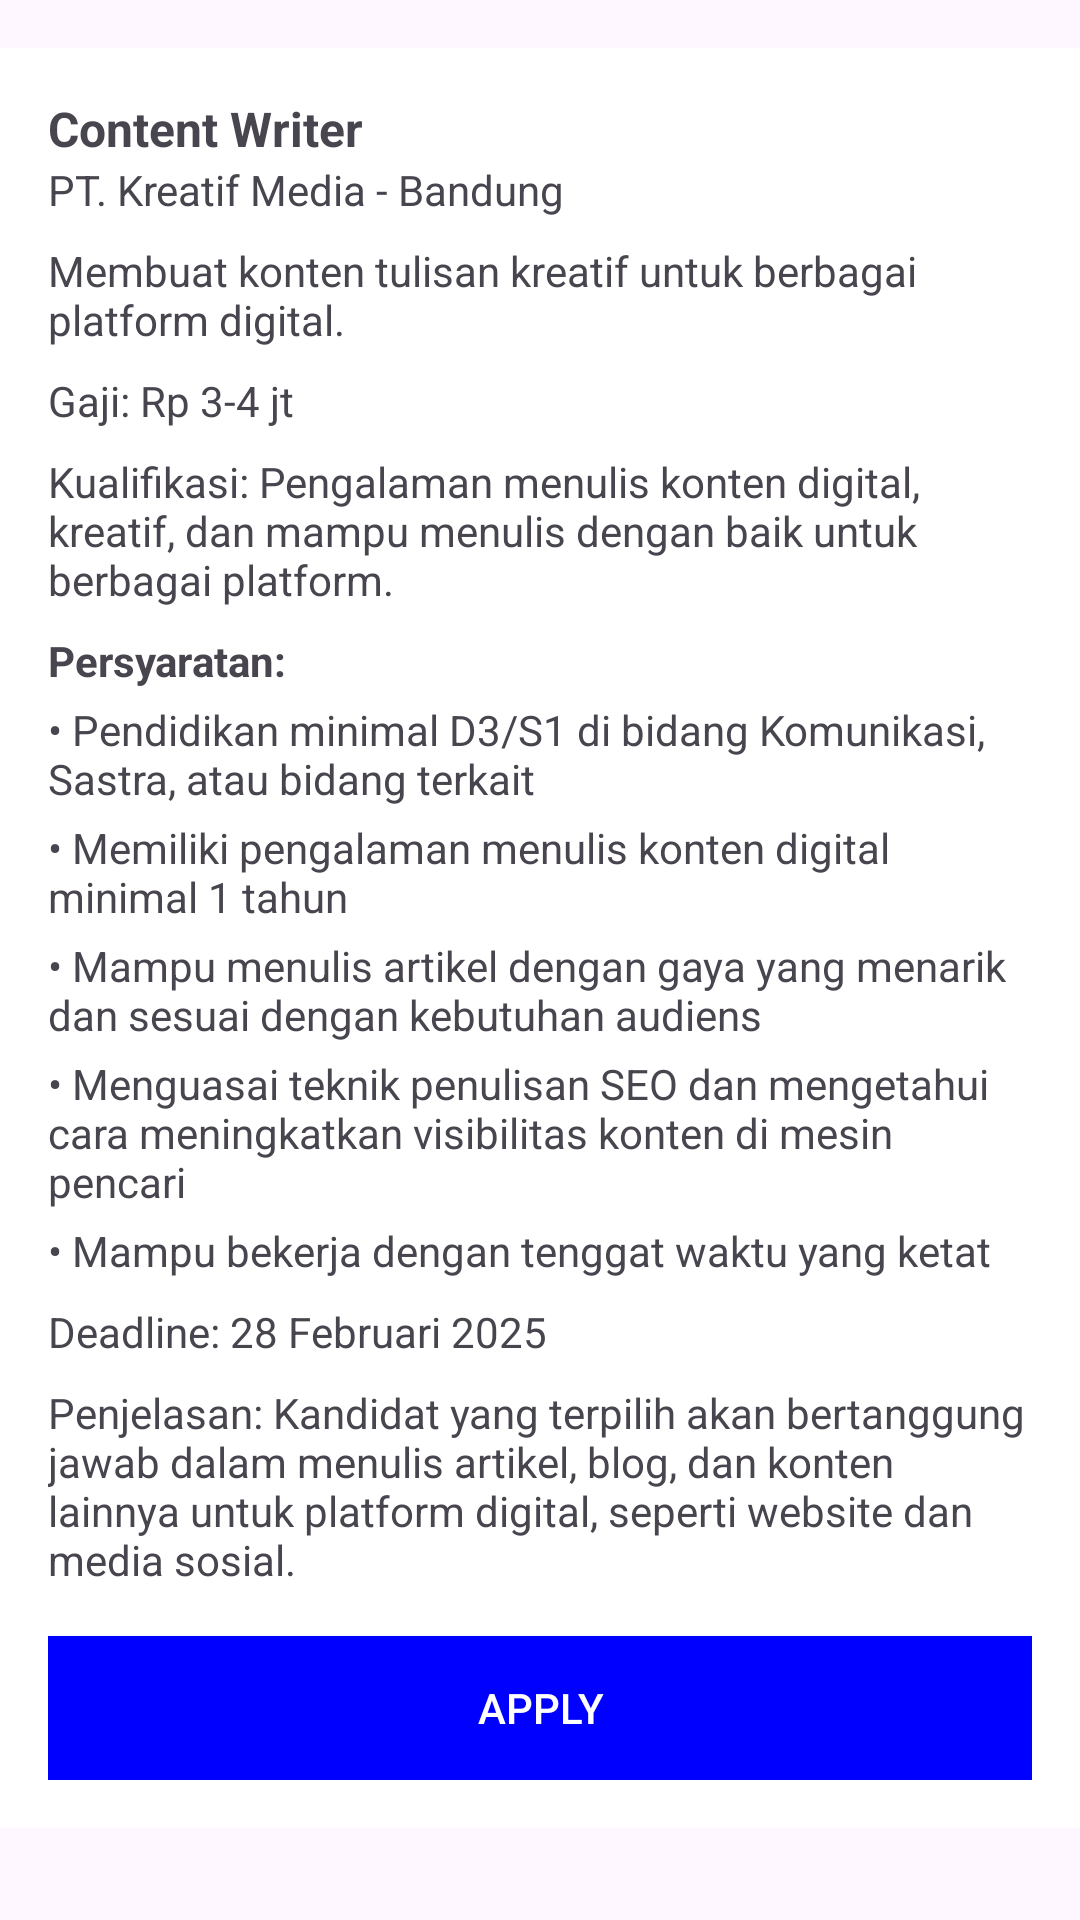

The Android layout XML behind this screen, and the referenced resources:
<!-- AndroidManifest.xml: application theme Theme.IFrelix -->
<!-- res/layout/activity_item4.xml -->
<?xml version="1.0" encoding="utf-8"?>
<LinearLayout xmlns:android="http://schemas.android.com/apk/res/android"
    xmlns:app="http://schemas.android.com/apk/res-auto"
    xmlns:tools="http://schemas.android.com/tools"
    android:id="@+id/main"
    android:layout_width="match_parent"
    android:layout_height="match_parent"
    tools:context=".Item4Activity"
    android:orientation="vertical">

    <LinearLayout
        android:id="@+id/jobItem1"
        android:layout_width="match_parent"
        android:layout_height="wrap_content"
        android:orientation="vertical"
        android:background="#FFFFFF"
        android:padding="16dp"
        android:clickable="true"
        android:focusable="true"
        android:layout_marginTop="16dp"> 

        
        <TextView
            android:layout_width="wrap_content"
            android:layout_height="wrap_content"
            android:text="Content Writer"
            android:textStyle="bold"
            android:textSize="16sp" />

        
        <TextView
            android:layout_width="wrap_content"
            android:layout_height="wrap_content"
            android:text="PT. Kreatif Media - Bandung"
            android:textSize="14sp" />

        
        <TextView
            android:layout_width="wrap_content"
            android:layout_height="wrap_content"
            android:text="Membuat konten tulisan kreatif untuk berbagai platform digital."
            android:textSize="14sp"
            android:paddingTop="8dp" />

        
        <TextView
            android:layout_width="wrap_content"
            android:layout_height="wrap_content"
            android:text="Gaji: Rp 3-4 jt"
            android:textSize="14sp"
            android:paddingTop="8dp" />

        
        
        <TextView
            android:layout_width="wrap_content"
            android:layout_height="wrap_content"
            android:text="Kualifikasi: Pengalaman menulis konten digital, kreatif, dan mampu menulis dengan baik untuk berbagai platform."
            android:textSize="14sp"
            android:paddingTop="8dp" />

        
        <TextView
            android:layout_width="wrap_content"
            android:layout_height="wrap_content"
            android:text="Persyaratan:"
            android:textStyle="bold"
            android:textSize="14sp"
            android:paddingTop="8dp" />

        <TextView
            android:layout_width="wrap_content"
            android:layout_height="wrap_content"
            android:text="• Pendidikan minimal D3/S1 di bidang Komunikasi, Sastra, atau bidang terkait"
            android:textSize="14sp"
            android:paddingTop="4dp" />

        <TextView
            android:layout_width="wrap_content"
            android:layout_height="wrap_content"
            android:text="• Memiliki pengalaman menulis konten digital minimal 1 tahun"
            android:textSize="14sp"
            android:paddingTop="4dp" />

        <TextView
            android:layout_width="wrap_content"
            android:layout_height="wrap_content"
            android:text="• Mampu menulis artikel dengan gaya yang menarik dan sesuai dengan kebutuhan audiens"
            android:textSize="14sp"
            android:paddingTop="4dp" />

        <TextView
            android:layout_width="wrap_content"
            android:layout_height="wrap_content"
            android:text="• Menguasai teknik penulisan SEO dan mengetahui cara meningkatkan visibilitas konten di mesin pencari"
            android:textSize="14sp"
            android:paddingTop="4dp" />

        <TextView
            android:layout_width="wrap_content"
            android:layout_height="wrap_content"
            android:text="• Mampu bekerja dengan tenggat waktu yang ketat"
            android:textSize="14sp"
            android:paddingTop="4dp" />

        
        <TextView
            android:layout_width="wrap_content"
            android:layout_height="wrap_content"
            android:text="Deadline: 28 Februari 2025"
            android:textSize="14sp"
            android:paddingTop="8dp" />

        
        <TextView
            android:layout_width="wrap_content"
            android:layout_height="wrap_content"
            android:text="Penjelasan: Kandidat yang terpilih akan bertanggung jawab dalam menulis artikel, blog, dan konten lainnya untuk platform digital, seperti website dan media sosial."
            android:textSize="14sp"
            android:paddingTop="8dp" />

        
        <Button
            android:id="@+id/btnApply"
            android:layout_width="match_parent"
            android:layout_height="wrap_content"
            android:text="Apply"
            android:textColor="#FFFFFF"
            android:background="#0000FF"
            android:padding="12dp"
            android:layout_marginTop="16dp" />
    </LinearLayout>
</LinearLayout>
<!-- resources referenced by this layout -->
<resources>
  <style name="Theme.IFrelix" parent="Base.Theme.IFrelix" />
  <style name="Base.Theme.IFrelix" parent="Theme.Material3.DayNight.NoActionBar">
          
          
      </style>
</resources>
